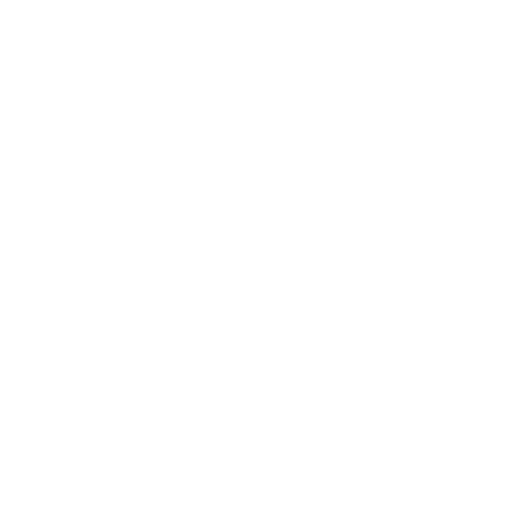
t = 0.00 s
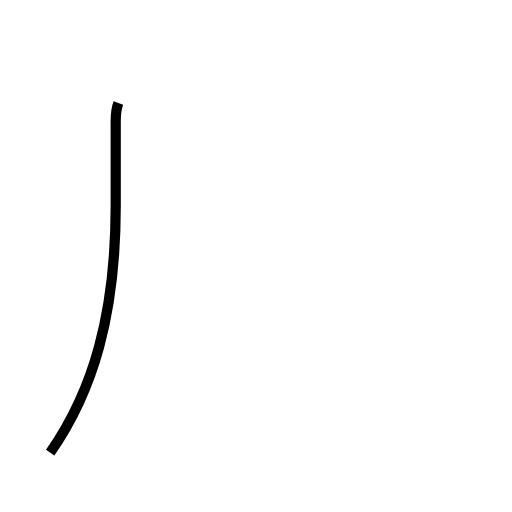
t = 1.06 s
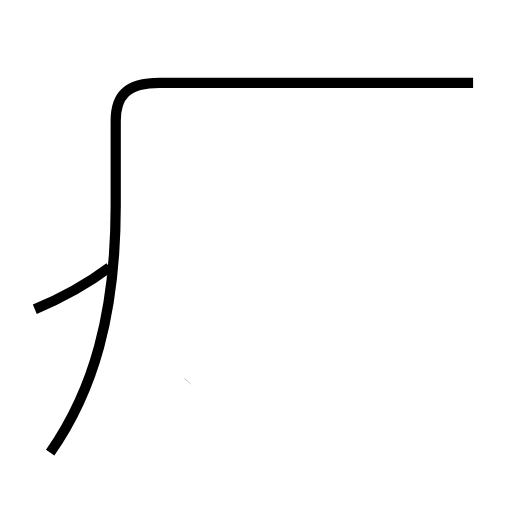
t = 2.38 s
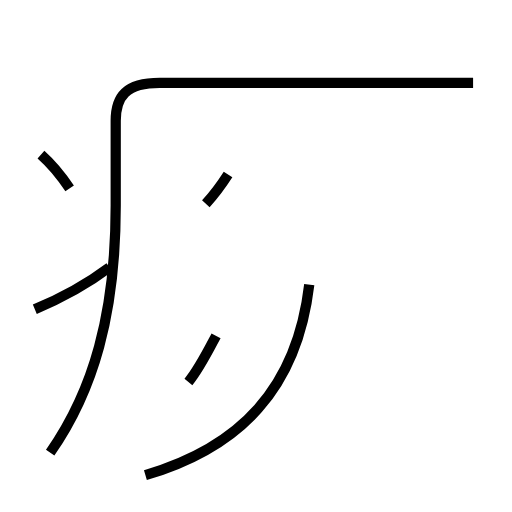
t = 3.56 s
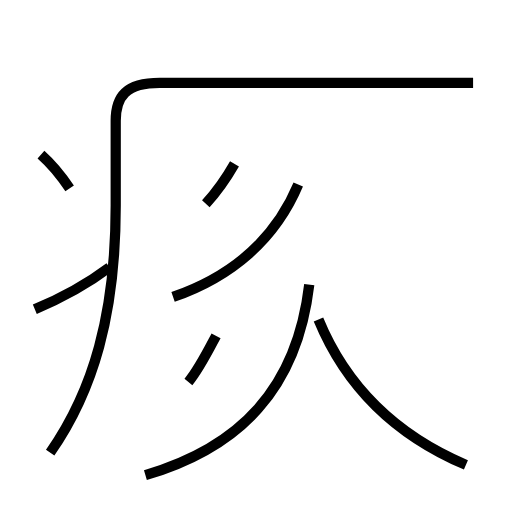
t = 4.73 s
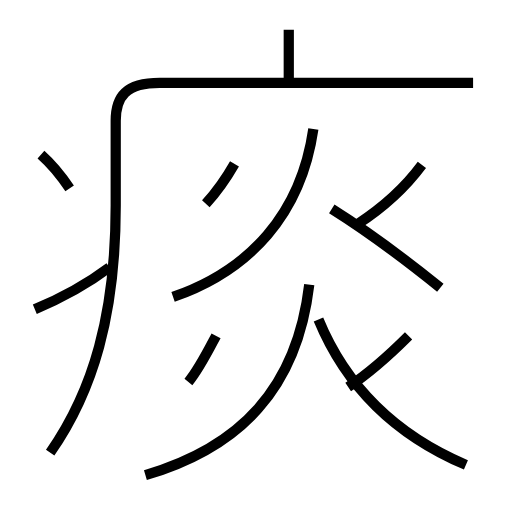
t = 5.93 s

The animated SVG that drew these frames (rendered in a browser with its animation timeline set to each time). Animation: 12 SMIL elements (animate=12); one cycle of 5.93 s.

<?xml version='1.0' encoding='utf-8'?>
<svg viewBox="0.0 -6.0 50.0 50.0" version="1.1" xmlns="http://www.w3.org/2000/svg"><rect x="-1000" y="-1000" width="2000" height="2000" stroke="white" fill="white" /><g style="fill:none;stroke:#000000;stroke-width:1"><path d="M 4.9 0.2 C 9.1 -5.8 11.3 -13.3 11.3 -23.9 L 11.3 -32.2 C 11.3 -34.6 12.3 -35.9 15.6 -35.9 L 46.2 -35.9 " transform="translate(0.0 38.0)" stroke-dasharray="70.8278002453202" stroke-dashoffset="70.8278002453202"><animate attributeName="stroke-dashoffset" from="70.8278002453202" to="0" dur="2.124834007359606s" begin="0s; anim_end.end" fill="freeze" id="anim0" /></path><path d="M 3.4 -13.8 C 5.8 -14.8 8.3 -16.1 10.7 -17.9 " transform="translate(0.0 38.0)" stroke-dasharray="8.394479979525888" stroke-dashoffset="8.394479979525888"><animate attributeName="stroke-dashoffset" from="8.394479979525888" to="0" dur="0.2518343993857766s" begin="anim0.end" fill="freeze" id="anim1" /></path><path d="M 18.4 -6.7 C 19.4 -7.9 20.2 -9.5 21.1 -11.2 " transform="translate(0.0 38.0)" stroke-dasharray="5.257445207568897" stroke-dashoffset="5.257445207568897"><animate attributeName="stroke-dashoffset" from="5.257445207568897" to="0" dur="0.1577233562270669s" begin="anim1.end" fill="freeze" id="anim2" /></path><path d="M 6.8 -25.6 C 6.0 -26.8 4.9 -28.1 4.0 -28.9 " transform="translate(0.0 38.0)" stroke-dasharray="4.337950807647183" stroke-dashoffset="4.337950807647183"><animate attributeName="stroke-dashoffset" from="4.337950807647183" to="0" dur="0.1301385242294155s" begin="anim2.end" fill="freeze" id="anim3" /></path><path d="M 14.2 2.4 C 23.4 -0.3 29.0 -6.0 30.2 -16.2 " transform="translate(0.0 38.0)" stroke-dasharray="26.256535036302378" stroke-dashoffset="26.256535036302378"><animate attributeName="stroke-dashoffset" from="26.256535036302378" to="0" dur="0.7876960510890713s" begin="anim3.end" fill="freeze" id="anim4" /></path><path d="M 20.1 -24.1 C 21.1 -25.2 22.1 -26.6 22.9 -28.0 " transform="translate(0.0 38.0)" stroke-dasharray="4.8100698055601265" stroke-dashoffset="4.8100698055601265"><animate attributeName="stroke-dashoffset" from="4.8100698055601265" to="0" dur="0.14430209416680378s" begin="anim4.end" fill="freeze" id="anim5" /></path><path d="M 45.5 1.4 C 38.9 -1.4 33.9 -6.0 31.1 -12.8 " transform="translate(0.0 38.0)" stroke-dasharray="20.775787114852307" stroke-dashoffset="20.775787114852307"><animate attributeName="stroke-dashoffset" from="20.775787114852307" to="0" dur="0.6232736134455692s" begin="anim5.end" fill="freeze" id="anim6" /></path><path d="M 16.9 -15.0 C 24.4 -17.6 29.4 -23.1 30.6 -31.4 " transform="translate(0.0 38.0)" stroke-dasharray="22.58343978352893" stroke-dashoffset="22.58343978352893"><animate attributeName="stroke-dashoffset" from="22.58343978352893" to="0" dur="0.6775031935058679s" begin="anim6.end" fill="freeze" id="anim7" /></path><path d="M 34.0 -6.2 C 36.1 -7.6 38.0 -9.3 39.9 -11.2 " transform="translate(0.0 38.0)" stroke-dasharray="7.746482406681614" stroke-dashoffset="7.746482406681614"><animate attributeName="stroke-dashoffset" from="7.746482406681614" to="0" dur="0.2323944722004484s" begin="anim7.end" fill="freeze" id="anim8" /></path><path d="M 43.0 -15.9 C 39.9 -18.4 35.9 -21.4 32.4 -23.6 " transform="translate(0.0 38.0)" stroke-dasharray="13.108345986622265" stroke-dashoffset="13.108345986622265"><animate attributeName="stroke-dashoffset" from="13.108345986622265" to="0" dur="0.39325037959866793s" begin="anim8.end" fill="freeze" id="anim9" /></path><path d="M 34.9 -22.1 C 37.2 -23.6 39.5 -25.6 41.2 -27.9 " transform="translate(0.0 38.0)" stroke-dasharray="8.607184315610356" stroke-dashoffset="8.607184315610356"><animate attributeName="stroke-dashoffset" from="8.607184315610356" to="0" dur="0.25821552946831067s" begin="anim9.end" fill="freeze" id="anim10" /></path><path d="M 28.2 -36.0 L 28.2 -41.1" transform="translate(0.0 38.0)" stroke-dasharray="5.100000000000001" stroke-dashoffset="5.100000000000001"><animate attributeName="stroke-dashoffset" from="5.100000000000001" to="0" dur="0.15300000000000002s" begin="anim10.end" fill="freeze" id="anim_end" /></path></g></svg>
